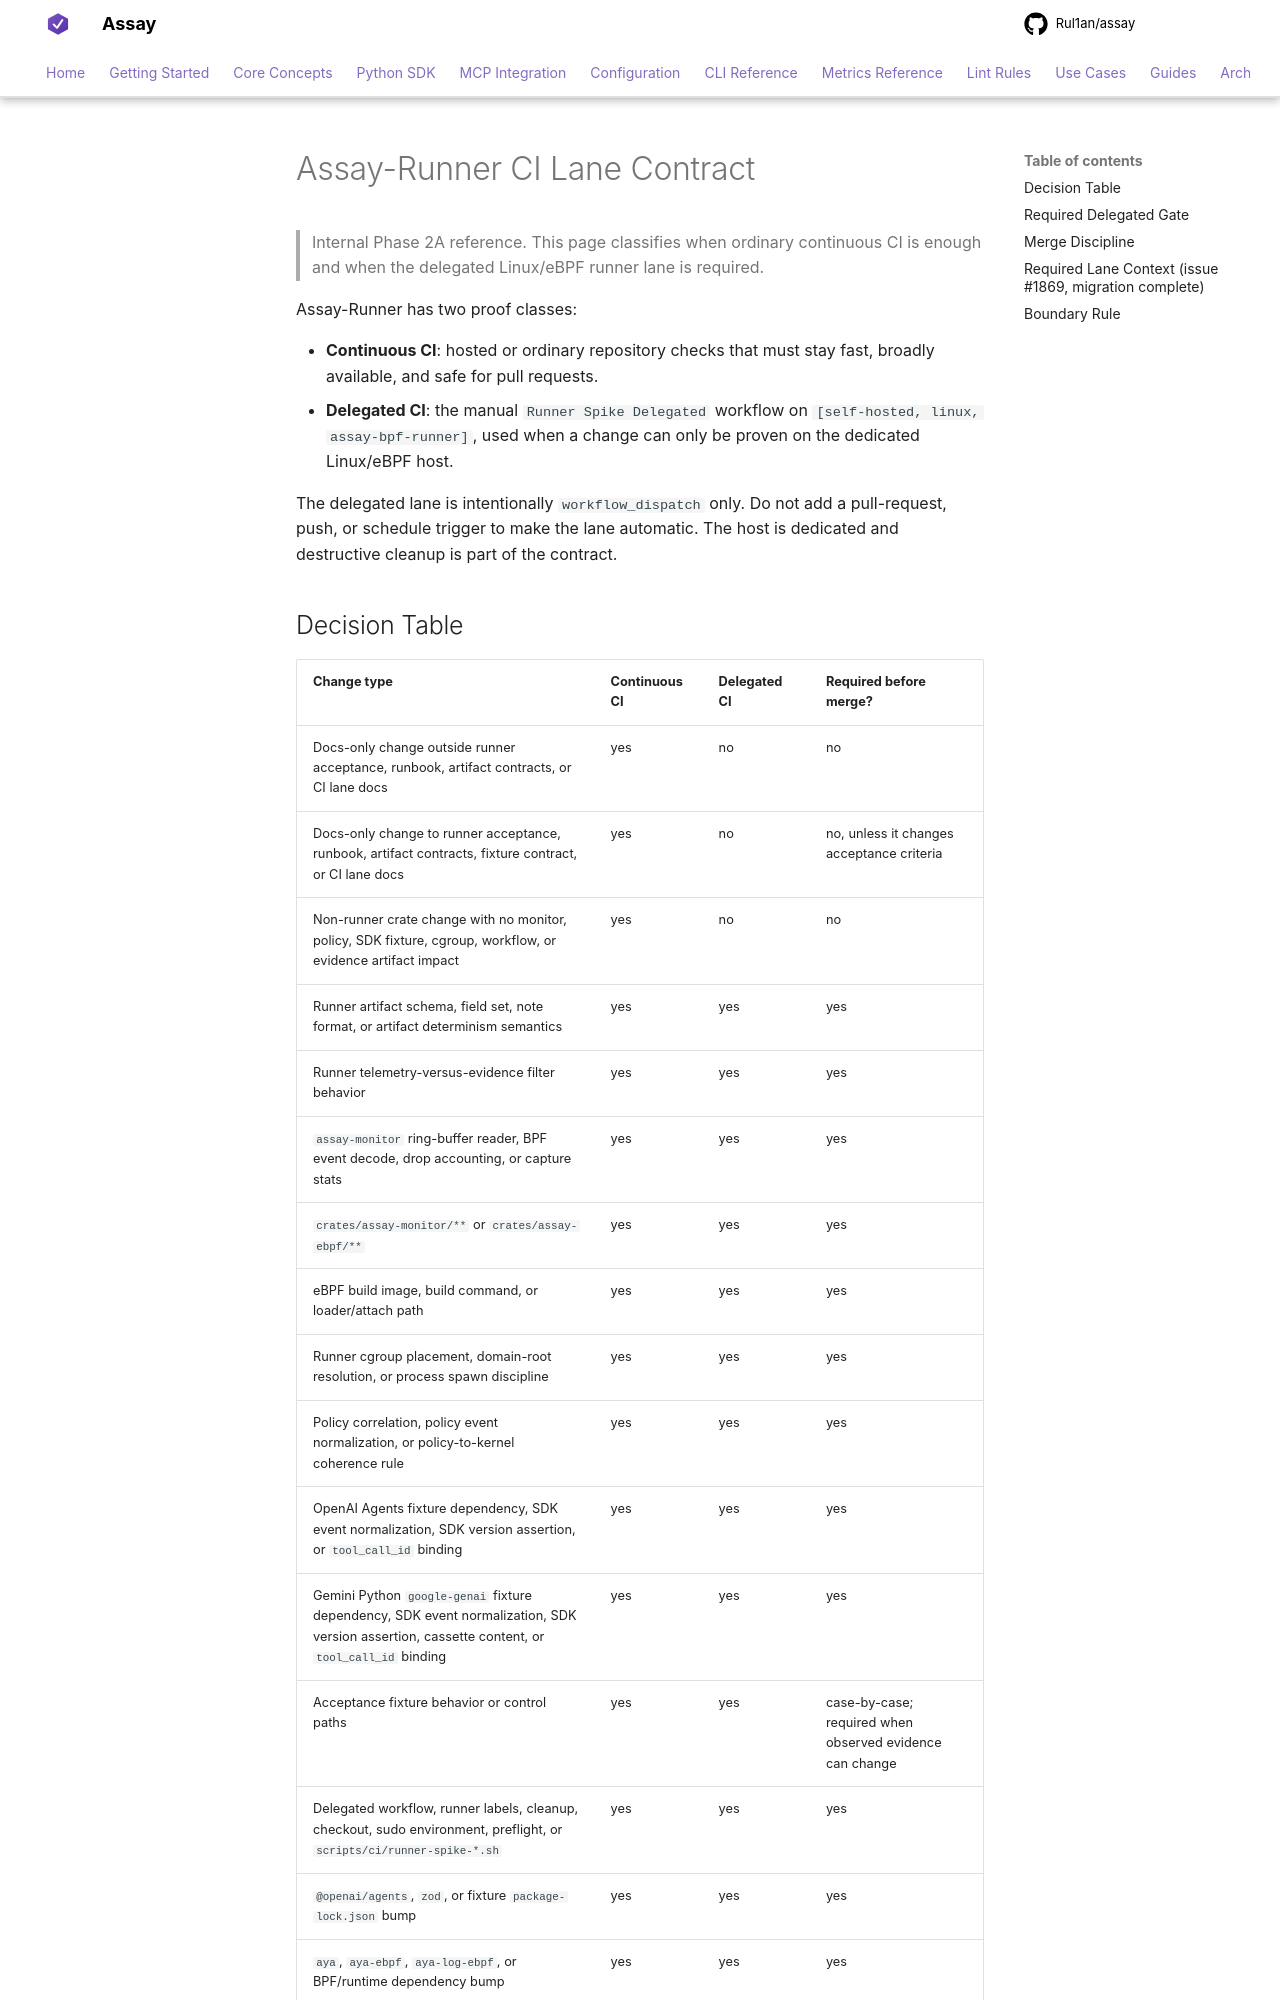

repository: Rul1an/assay · page: reference/runner/ci-lanes/index.html · generator: mkdocs

# Assay-Runner CI Lane Contract

> Internal Phase 2A reference. This page classifies when ordinary continuous
> CI is enough and when the delegated Linux/eBPF runner lane is required.

Assay-Runner has two proof classes:

- **Continuous CI**: hosted or ordinary repository checks that must stay fast,
  broadly available, and safe for pull requests.
- **Delegated CI**: the manual `Runner Spike Delegated` workflow on
  `[self-hosted, linux, assay-bpf-runner]`, used when a change can only be
  proven on the dedicated Linux/eBPF host.

The delegated lane is intentionally `workflow_dispatch` only. Do not add a
pull-request, push, or schedule trigger to make the lane automatic. The host is
dedicated and destructive cleanup is part of the contract.

## Decision Table

| Change type | Continuous CI | Delegated CI | Required before merge? |
|---|---|---|---|
| Docs-only change outside runner acceptance, runbook, artifact contracts, or CI lane docs | yes | no | no |
| Docs-only change to runner acceptance, runbook, artifact contracts, fixture contract, or CI lane docs | yes | no | no, unless it changes acceptance criteria |
| Non-runner crate change with no monitor, policy, SDK fixture, cgroup, workflow, or evidence artifact impact | yes | no | no |
| Runner artifact schema, field set, note format, or artifact determinism semantics | yes | yes | yes |
| Runner telemetry-versus-evidence filter behavior | yes | yes | yes |
| `assay-monitor` ring-buffer reader, BPF event decode, drop accounting, or capture stats | yes | yes | yes |
| `crates/assay-monitor/**` or `crates/assay-ebpf/**` | yes | yes | yes |
| eBPF build image, build command, or loader/attach path | yes | yes | yes |
| Runner cgroup placement, domain-root resolution, or process spawn discipline | yes | yes | yes |
| Policy correlation, policy event normalization, or policy-to-kernel coherence rule | yes | yes | yes |
| OpenAI Agents fixture dependency, SDK event normalization, SDK version assertion, or `tool_call_id` binding | yes | yes | yes |
| Gemini Python `google-genai` fixture dependency, SDK event normalization, SDK version assertion, cassette content, or `tool_call_id` binding | yes | yes | yes |
| Acceptance fixture behavior or control paths | yes | yes | case-by-case; required when observed evidence can change |
| Delegated workflow, runner labels, cleanup, checkout, sudo environment, preflight, or `scripts/ci/runner-spike-*.sh` | yes | yes | yes |
| `@openai/agents`, `zod`, or fixture `package-lock.json` bump | yes | yes | yes |
| `aya`, `aya-ebpf`, `aya-log-ebpf`, or BPF/runtime dependency bump | yes | yes | yes |
| `Cargo.lock` (any touch) | yes | yes (`gates=all`) | yes |
| Delegated runbook wording that only clarifies existing behavior | yes | no | no |
| Follow-up issue text, planning notes, or extraction-roadmap prose | yes | no | no |
